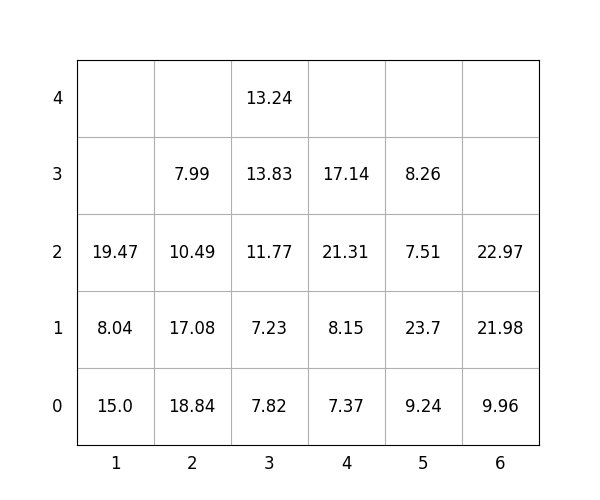

The data file committed next to this chart (first rows):
idx, loc_x, loc_y, loc_z, weight, group, score, seq, reloc, size(ft)
1, 6, 0, 0, 9.96, 1, 110, 0, 0, 20
2, 4, 0, 0, 7.37, 2, 207.4, 0, 0, 20
3, 4, 0, 1, 8.15, 3, 308.1, 0, 0, 20
4, 1, 0, 0, 15.0, 0, 15.0, 1, 0, 20
5, 4, 0, 2, 21.31, 3, 321.3, 2, 1.0, 20
6, 4, 0, 3, 17.14, 3, 317.1, 3, 1.0, 20
7, 5, 0, 0, 9.24, 2, 209.2, 4, 0, 20
8, 5, 0, 1, 23.7, 2, 223.7, 5, 0, 20
9, 6, 0, 1, 21.98, 2, 222, 6, 0, 20
10, 1, 0, 1, 8.04, 1, 108, 7, 0, 20
11, 3, 0, 0, 7.82, 0, 7.82, 8, 0, 20
12, 3, 0, 1, 7.23, 2, 207.2, 9, 0, 20
13, 3, 0, 2, 11.77, 2, 211.8, 10, 0, 20
14, 5, 0, 2, 7.51, 3, 307.5, 11, 0, 20
15, 1, 0, 2, 19.47, 2, 219.5, 12, 0, 20
16, 2, 0, 0, 18.84, 0, 18.84, 13, 0, 20
17, 6, 0, 2, 22.97, 3, 323, 14, 0, 20
18, 3, 0, 3, 13.83, 2, 213.8, 15, 0, 20
19, 2, 0, 1, 17.08, 1, 117.1, 16, 1.0, 20
20, 2, 0, 2, 10.49, 1, 110.5, 17, 1.0, 20
21, 2, 0, 3, 7.99, 1, 108, 18, 1.0, 20
22, 3, 0, 4, 13.24, 3, 313.2, 19, 0, 20
23, 5, 0, 3, 8.26, 3, 308.3, 20, 0, 20
